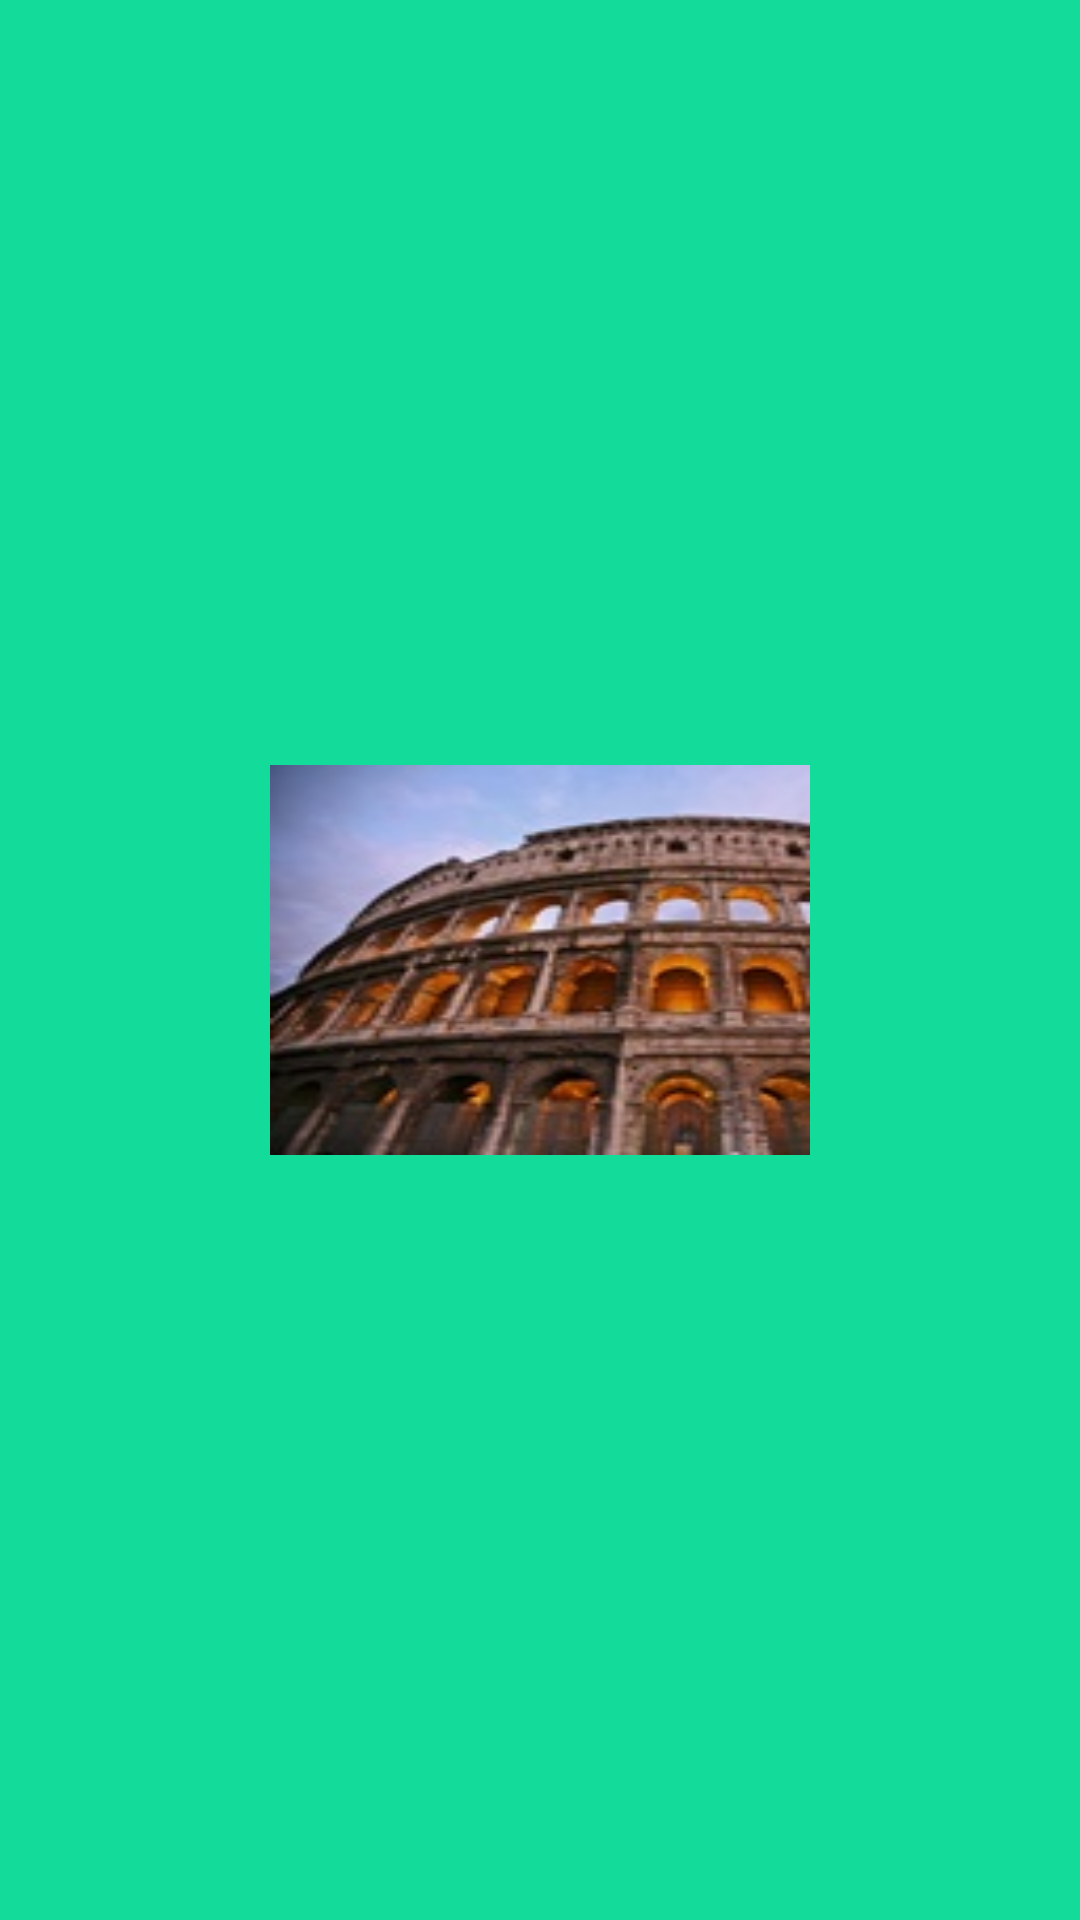

This screen was rendered from an Android layout file. Write that file and the resources it references.
<!-- AndroidManifest.xml: application theme Theme.AppCompat.DayNight.NoActionBar -->
<!-- res/layout/nav_header.xml -->
<?xml version="1.0" encoding="utf-8"?>
<LinearLayout xmlns:android="http://schemas.android.com/apk/res/android"
    android:orientation="vertical"
    android:layout_width="match_parent"
    android:layout_height="wrap_content"
    android:gravity="center"
    android:background="@color/teal">
    <ImageView
        android:layout_width="180dp"
        android:layout_height="130dp"
        android:layout_marginBottom="15dp"
        android:layout_marginTop="15dp"
        android:background="@drawable/colosseum"/>

</LinearLayout>
<!-- resources referenced by this layout -->
<resources>
  <color name="teal">#FF13DB99</color>
  <!-- drawable colosseum: jpg bitmap (drawable, 10305 bytes) -->
</resources>
